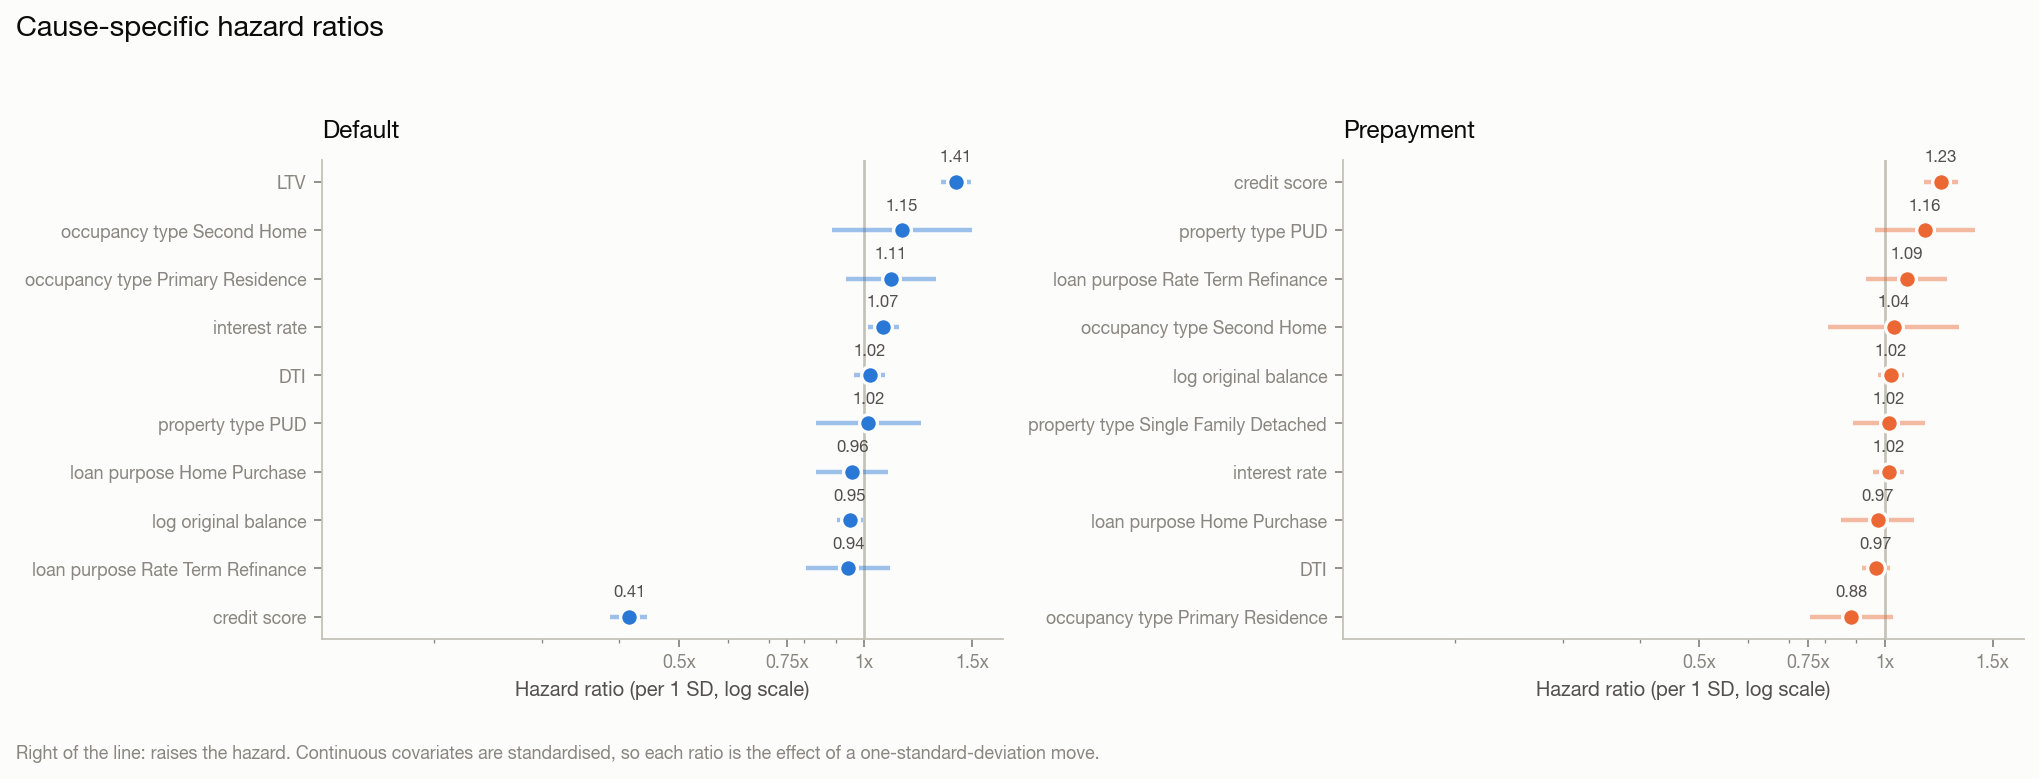

Data behind this chart, as committed beside it:
cause, covariate, hazard_ratio, hr_lower_95, hr_upper_95, z, p_value
default, ltv, 1.412, 1.333, 1.496, 11.75, 7.376826411077629e-32
default, occupancy_type_Second_Home, 1.153, 0.8863, 1.499, 1.06, 0.2892
default, occupancy_type_Primary_Residence, 1.107, 0.9346, 1.311, 1.176, 0.2394
default, interest_rate, 1.075, 1.014, 1.139, 2.433, 0.01497
default, dti, 1.021, 0.9652, 1.081, 0.7293, 0.4658
default, property_type_PUD, 1.017, 0.8356, 1.239, 0.1708, 0.8644
default, property_type_Single_Family_Detached, 1.011, 0.8805, 1.161, 0.153, 0.8784
default, original_term_months, 1.007, 0.9583, 1.059, 0.2855, 0.7753
default, loan_purpose_Home_Purchase, 0.9564, 0.8363, 1.094, -0.651, 0.5151
default, log_original_balance, 0.949, 0.9026, 0.9979, -2.041, 0.04123
default, loan_purpose_Rate_Term_Refinance, 0.9423, 0.8064, 1.101, -0.7473, 0.4549
default, credit_score, 0.4148, 0.387, 0.4445, -24.88, 1.3263763982886407e-136
prepaid, credit_score, 1.234, 1.157, 1.315, 6.447, 1.141214070229694e-10
prepaid, property_type_PUD, 1.165, 0.9654, 1.405, 1.592, 0.1115
prepaid, loan_purpose_Rate_Term_Refinance, 1.086, 0.9323, 1.265, 1.06, 0.2892
prepaid, occupancy_type_Second_Home, 1.035, 0.8099, 1.323, 0.2761, 0.7825
prepaid, log_original_balance, 1.023, 0.9746, 1.075, 0.9304, 0.3522
prepaid, property_type_Single_Family_Detached, 1.018, 0.8895, 1.165, 0.2566, 0.7975
prepaid, interest_rate, 1.017, 0.9592, 1.077, 0.5549, 0.579
prepaid, ltv, 1.006, 0.9518, 1.062, 0.1969, 0.8439
prepaid, original_term_months, 0.9866, 0.9398, 1.036, -0.543, 0.5871
prepaid, loan_purpose_Home_Purchase, 0.9744, 0.8501, 1.117, -0.3727, 0.7094
prepaid, dti, 0.9684, 0.9175, 1.022, -1.166, 0.2437
prepaid, occupancy_type_Primary_Residence, 0.8829, 0.7559, 1.031, -1.572, 0.116
